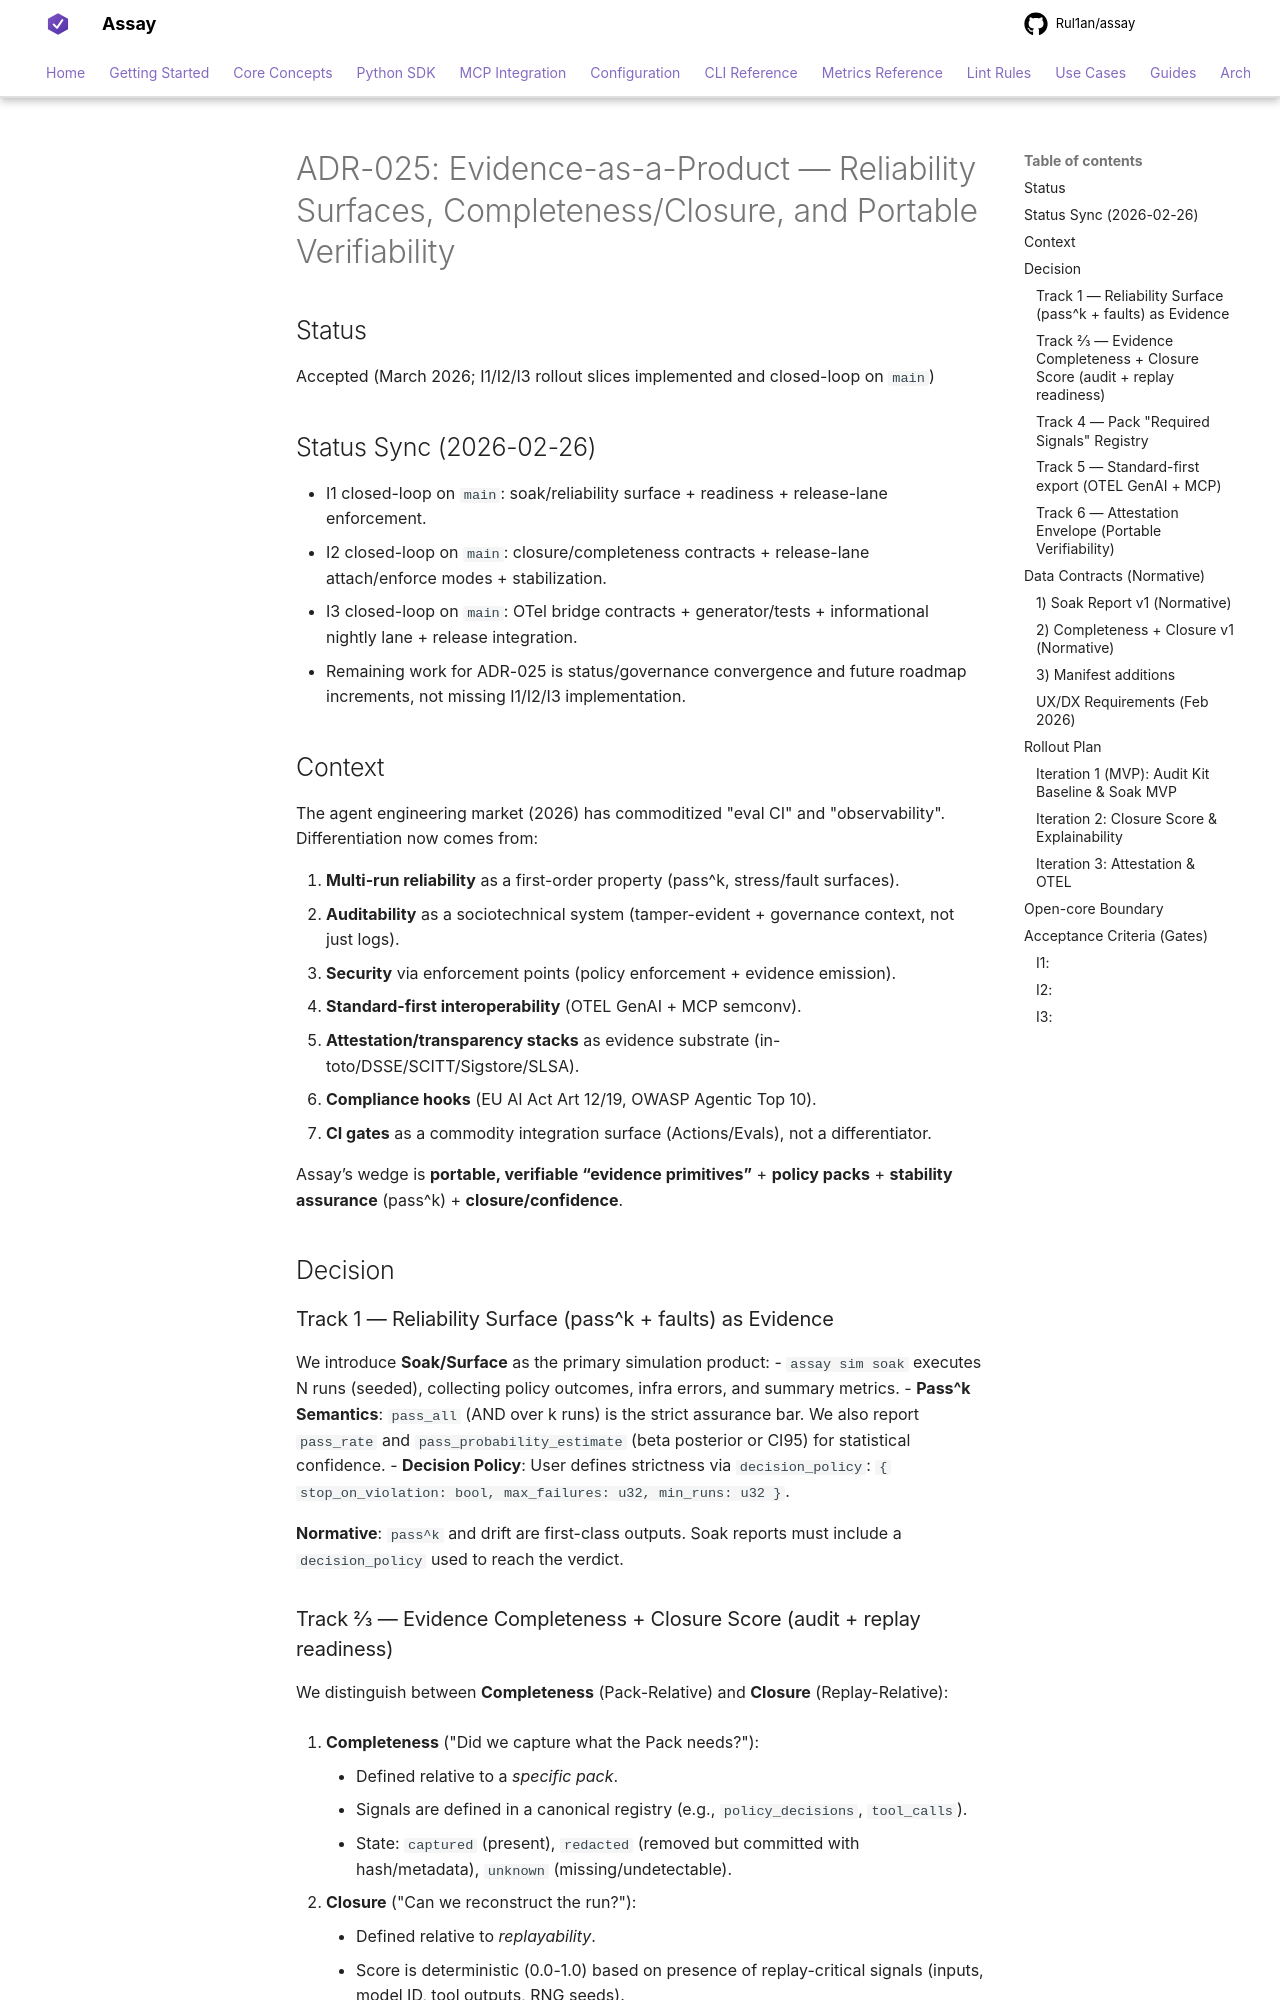

repository: Rul1an/assay · page: architecture/ADR-025-Evidence-as-a-Product/index.html · generator: mkdocs

# ADR-025: Evidence-as-a-Product — Reliability Surfaces, Completeness/Closure, and Portable Verifiability

## Status
Accepted (March 2026; I1/I2/I3 rollout slices implemented and closed-loop on `main`)

## Status Sync (2026-02-26)
- I1 closed-loop on `main`: soak/reliability surface + readiness + release-lane enforcement.
- I2 closed-loop on `main`: closure/completeness contracts + release-lane attach/enforce modes + stabilization.
- I3 closed-loop on `main`: OTel bridge contracts + generator/tests + informational nightly lane + release integration.
- Remaining work for ADR-025 is status/governance convergence and future roadmap increments, not missing I1/I2/I3 implementation.

## Context
The agent engineering market (2026) has commoditized "eval CI" and "observability". Differentiation now comes from:

1.  **Multi-run reliability** as a first-order property (pass^k, stress/fault surfaces).
2.  **Auditability** as a sociotechnical system (tamper-evident + governance context, not just logs).
3.  **Security** via enforcement points (policy enforcement + evidence emission).
4.  **Standard-first interoperability** (OTEL GenAI + MCP semconv).
5.  **Attestation/transparency stacks** as evidence substrate (in-toto/DSSE/SCITT/Sigstore/SLSA).
6.  **Compliance hooks** (EU AI Act Art 12/19, OWASP Agentic Top 10).
7.  **CI gates** as a commodity integration surface (Actions/Evals), not a differentiator.

Assay’s wedge is **portable, verifiable “evidence primitives”** + **policy packs** + **stability assurance** (pass^k) + **closure/confidence**.

## Decision

### Track 1 — Reliability Surface (pass^k + faults) as Evidence
We introduce **Soak/Surface** as the primary simulation product:
- `assay sim soak` executes N runs (seeded), collecting policy outcomes, infra errors, and summary metrics.
- **Pass^k Semantics**: `pass_all` (AND over k runs) is the strict assurance bar. We also report `pass_rate` and `pass_probability_estimate` (beta posterior or CI95) for statistical confidence.
- **Decision Policy**: User defines strictness via `decision_policy`: `{ stop_on_violation: bool, max_failures: u32, min_runs: u32 }`.

**Normative**: `pass^k` and drift are first-class outputs. Soak reports must include a `decision_policy` used to reach the verdict.

### Track 2/3 — Evidence Completeness + Closure Score (audit + replay readiness)
We distinguish between **Completeness** (Pack-Relative) and **Closure** (Replay-Relative):

1.  **Completeness** ("Did we capture what the Pack needs?"):
    -   Defined relative to a *specific pack*.
    -   Signals are defined in a canonical registry (e.g., `policy_decisions`, `tool_calls`).
    -   State: `captured` (present), `redacted` (removed but committed with hash/metadata), `unknown` (missing/undetectable).

2.  **Closure** ("Can we reconstruct the run?"):
    -   Defined relative to *replayability*.
    -   Score is deterministic (0.0-1.0) based on presence of replay-critical signals (inputs, model ID, tool outputs, RNG seeds).
    -   **Normative**: Score must be calculated from the bundle contents alone (no heuristics).

### Track 4 — Pack "Required Signals" Registry
To prevent schema drift, we introduce a namespaced, additive field for packs:
-   **Field**: `x-assay.requires_signals` (v0).
-   **Registry**: Packs must select from a canonical list of signal types (e.g., `policy_decisions`, `tool_io_bodies`, `model_identity`, `prompt_lineage`, `human_approvals`).
-   This avoids free-text requirements and enables automated completeness checks.
